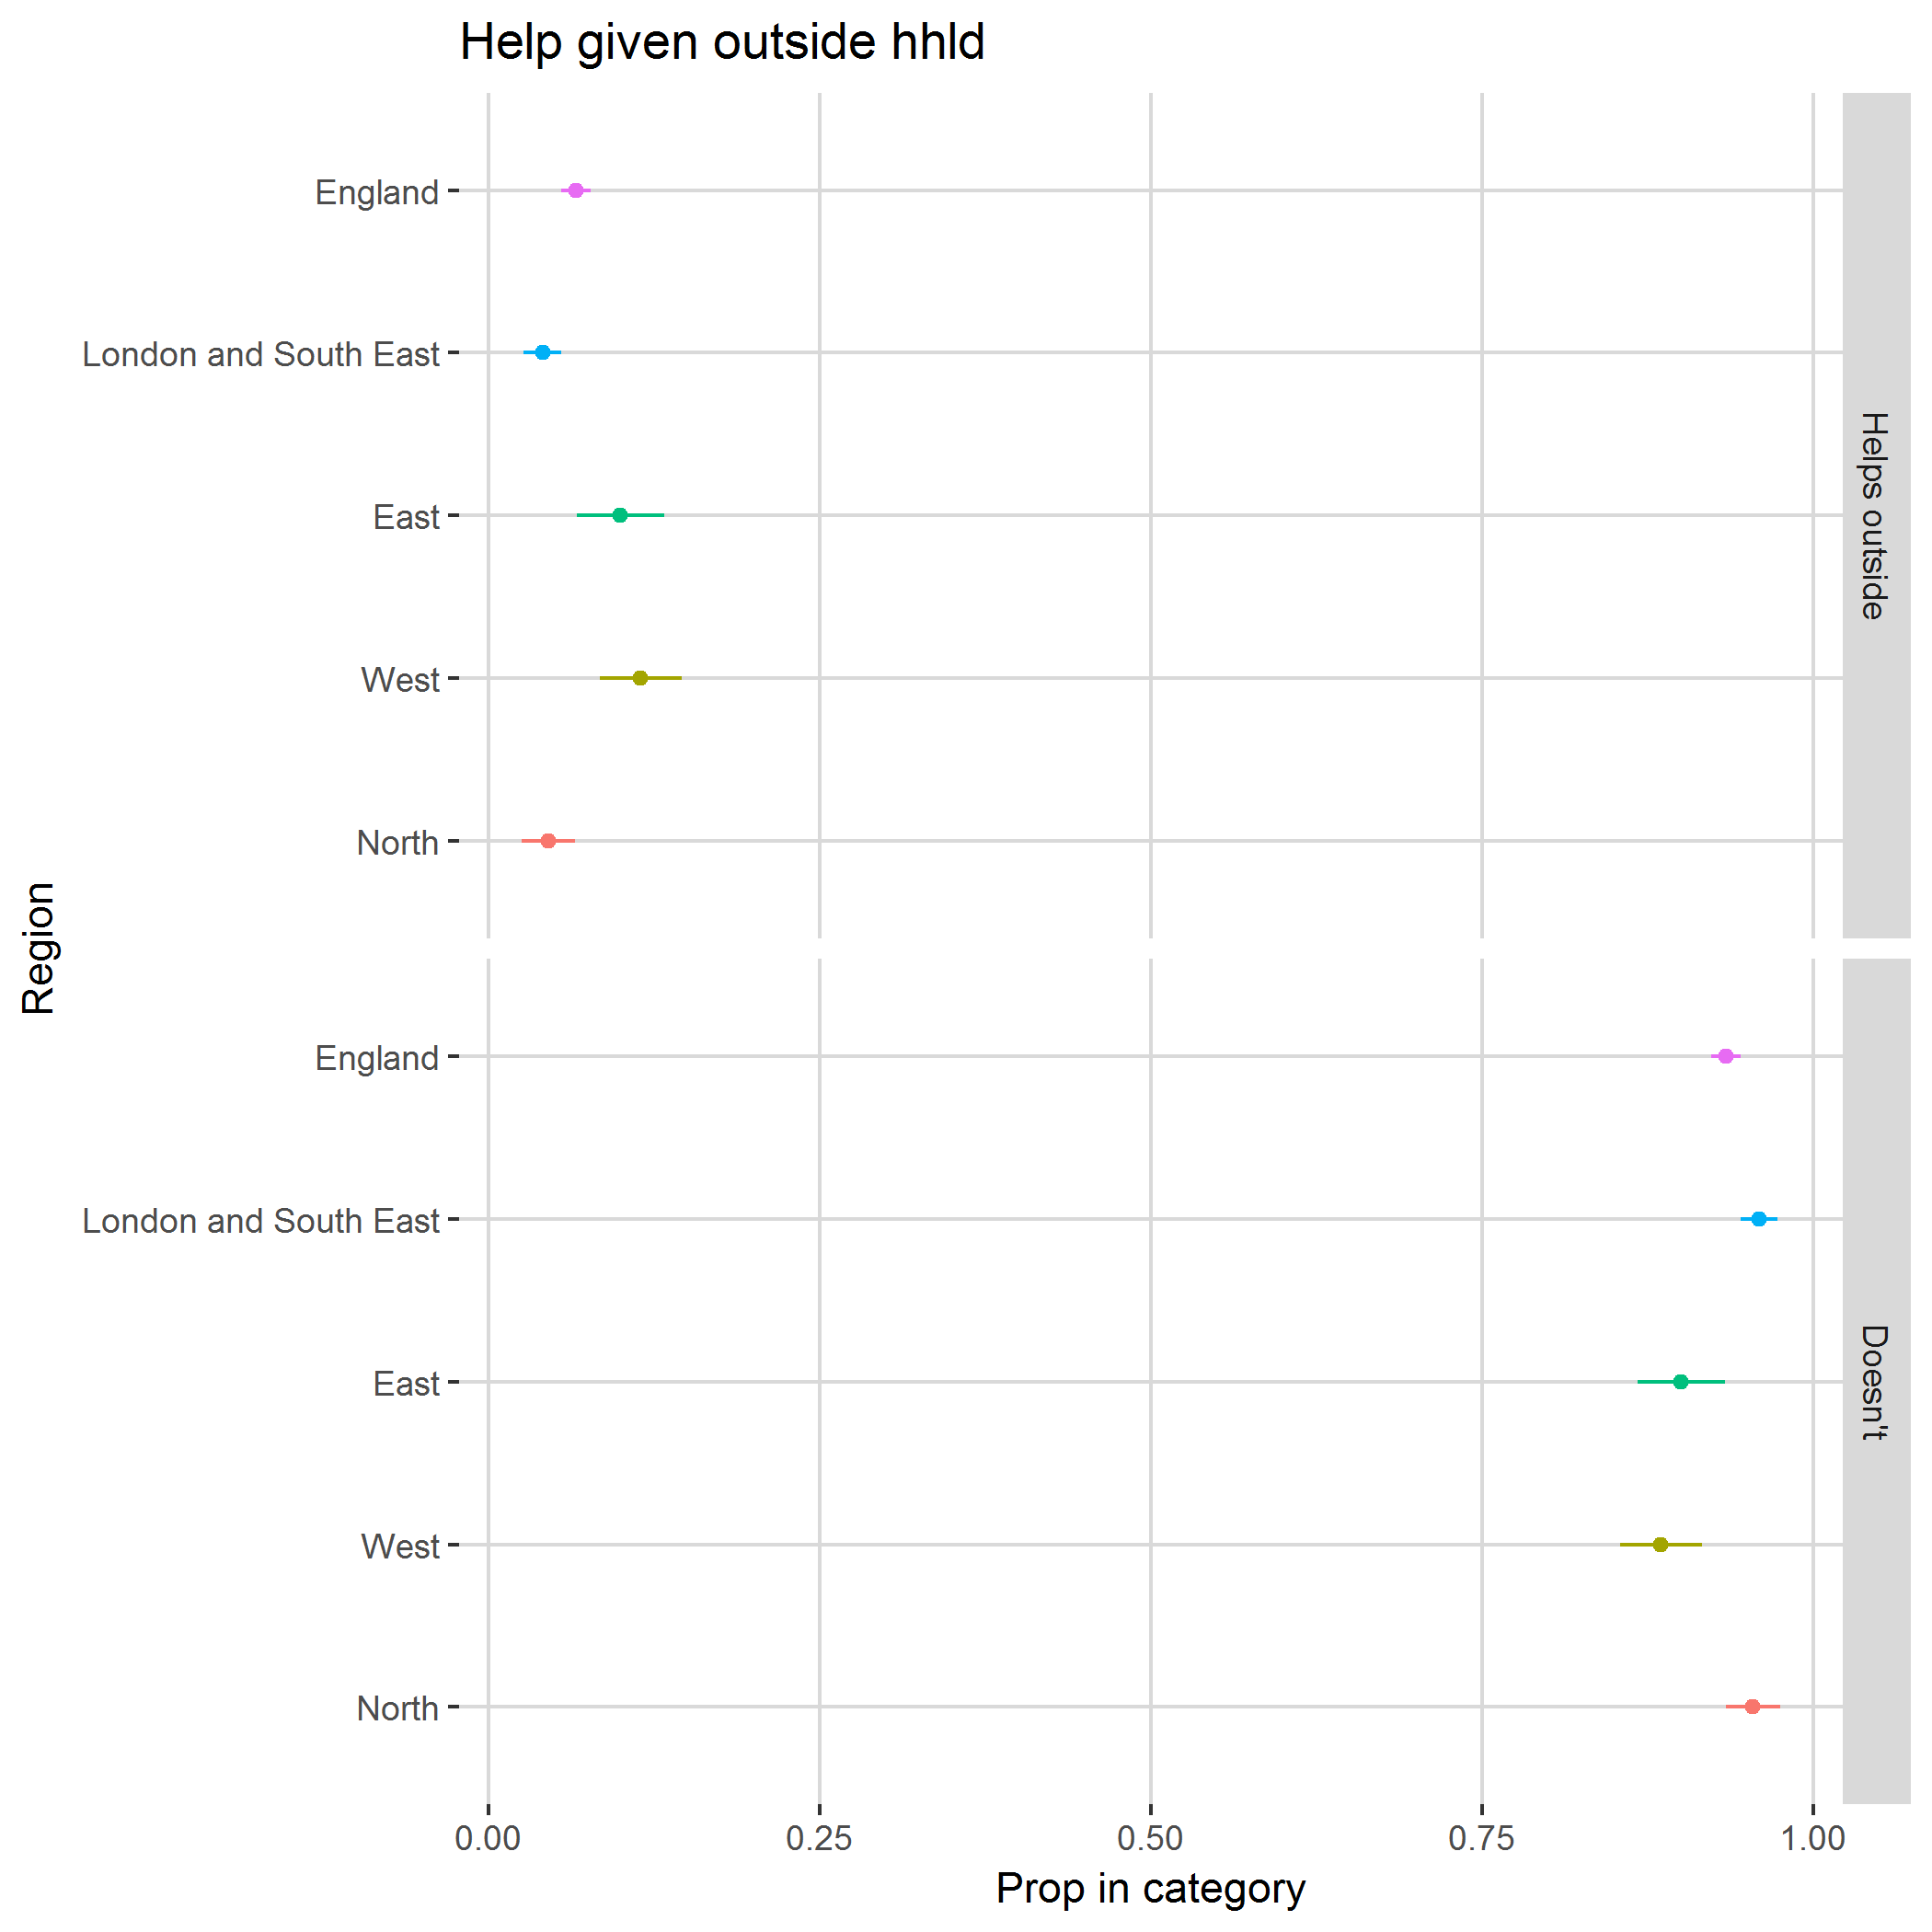

The table this chart was drawn from, first rows:
, region, category, svy_fun, SE
1, North, Helps outside, 0.04544, 0.02026
2, North, Doesn't, 0.9546, 0.02026
3, West, Helps outside, 0.1149, 0.03086
4, West, Doesn't, 0.8851, 0.03086
5, East, Helps outside, 0.09965, 0.03283
6, East, Doesn't, 0.9004, 0.03283
7, London and South East, Helps outside, 0.04083, 0.01407
8, London and South East, Doesn't, 0.9592, 0.01407
9, England, Helps outside, 0.06594, 0.01109
10, England, Doesn't, 0.9341, 0.01109
